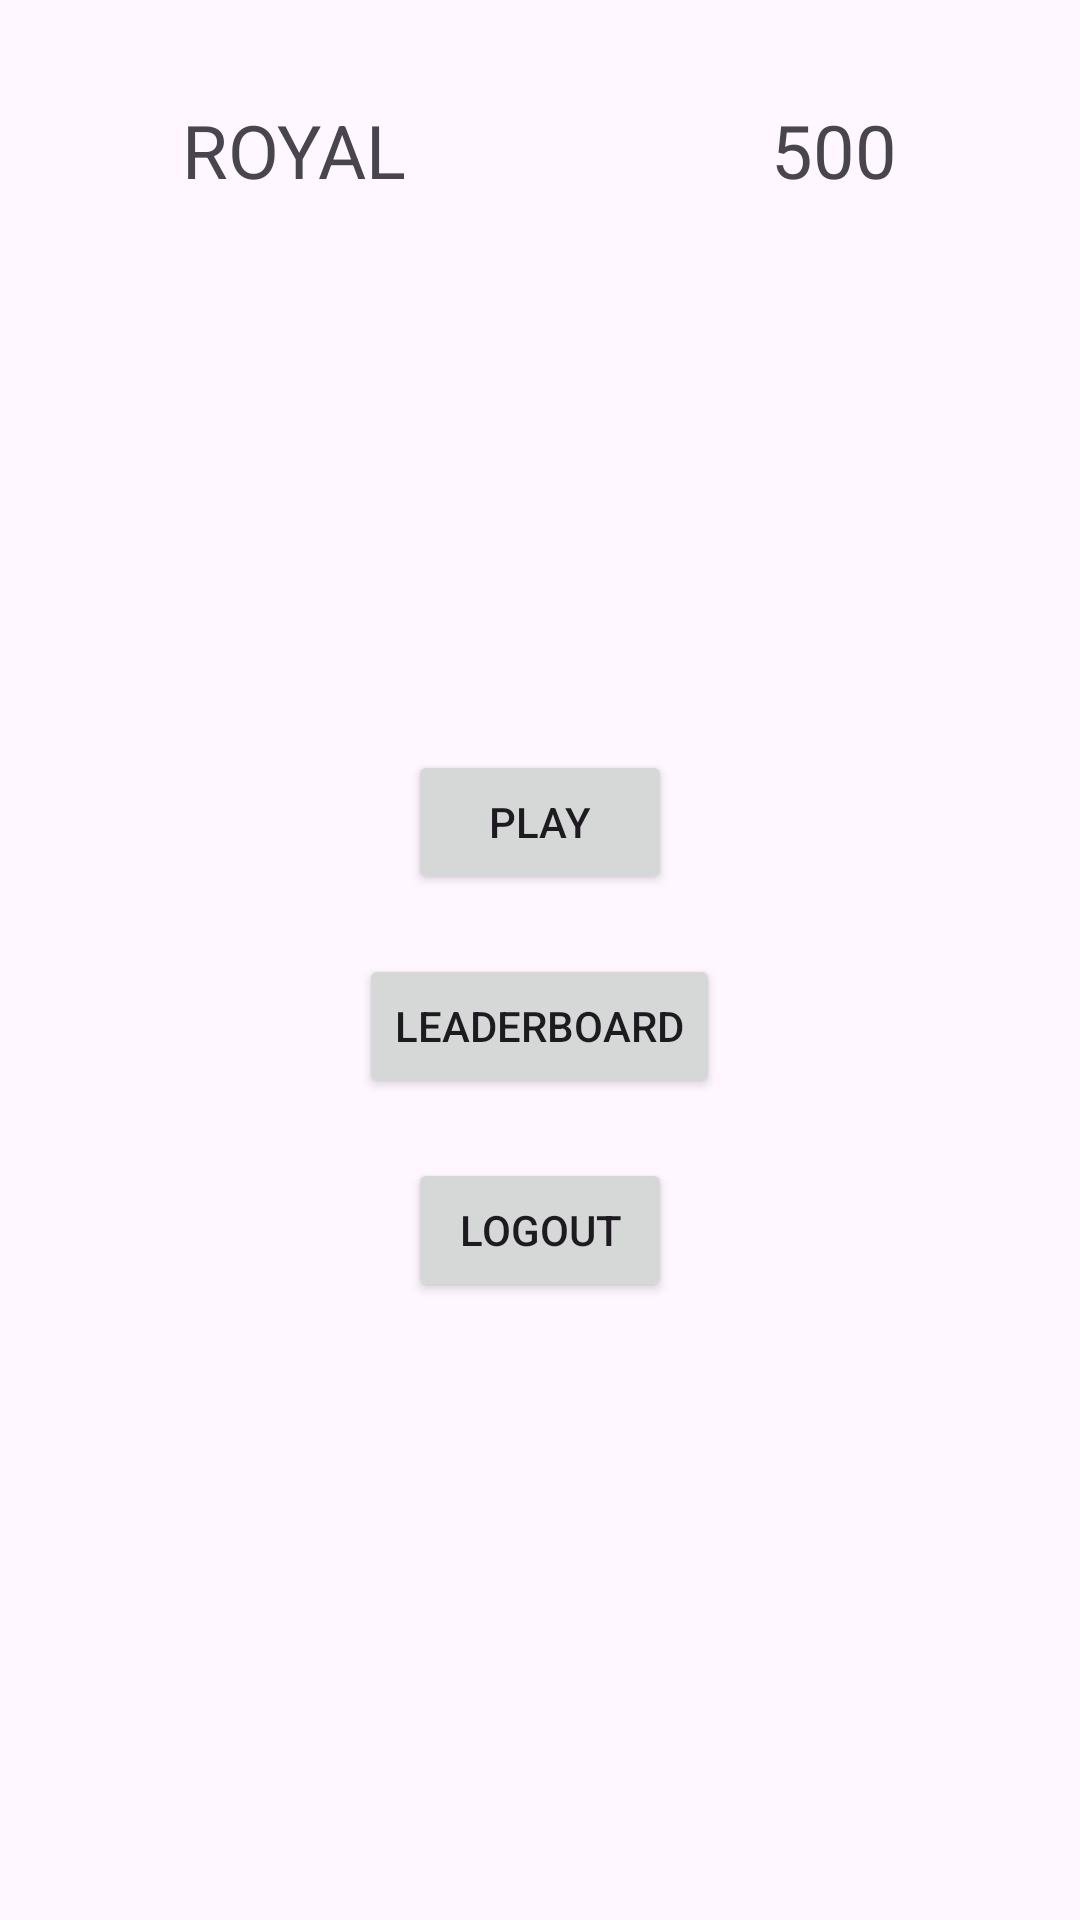

Android layout source for this screen:
<!-- AndroidManifest.xml: application theme Theme.Gnr25AndroidJava -->
<!-- res/layout/activity_home.xml -->
<?xml version="1.0" encoding="utf-8"?>
<RelativeLayout xmlns:android="http://schemas.android.com/apk/res/android"
    xmlns:app="http://schemas.android.com/apk/res-auto"
    xmlns:tools="http://schemas.android.com/tools"
    android:id="@+id/main"
    android:layout_width="match_parent"
    android:layout_height="match_parent"
    tools:context=".HomeActivity">


    <LinearLayout
        android:layout_width="match_parent"
        android:layout_height="100dp"
        android:orientation="horizontal"
        android:weightSum="2"
        android:gravity="center_vertical"
        android:id="@+id/linearHomeHeader"
        >

        <TextView
            android:layout_width="wrap_content"
            android:layout_height="wrap_content"
            android:id="@+id/tvHomeUserName"
            android:text="ROYAL"
            android:layout_weight="1"
            android:textAlignment="center"
            android:textSize="12pt"
            />

        <TextView
            android:layout_width="wrap_content"
            android:layout_height="wrap_content"
            android:id="@+id/tvHomeCredits"
            android:text="500"
            android:layout_weight="1"
            android:textAlignment="center"
            android:textSize="12pt"

            />


    </LinearLayout>

    <LinearLayout
        android:layout_width="match_parent"
        android:layout_height="match_parent"
        android:layout_below="@id/linearHomeHeader"
        android:orientation="vertical"
        android:gravity="center_horizontal"
        android:layout_marginTop="150dp"
        >

        <Button
            android:layout_width="wrap_content"
            android:layout_height="wrap_content"
            android:text="@string/play"
            android:id="@+id/btnHomePlay"
            />


        <Button
            android:layout_width="wrap_content"
            android:layout_height="wrap_content"
            android:text="@string/leaderboard"
            android:id="@+id/btnHomeLeaderboard"
            android:layout_marginTop="20dp"
            />


        <Button
            android:layout_width="wrap_content"
            android:layout_height="wrap_content"
            android:text="@string/logout"
            android:id="@+id/btnHomeLogout"
            android:layout_marginTop="20dp"
            />



    </LinearLayout>

</RelativeLayout>
<!-- resources referenced by this layout -->
<resources>
  <string name="leaderboard">Leaderboard</string>
  <string name="logout">Logout</string>
  <string name="play">Play</string>
  <style name="Theme.Gnr25AndroidJava" parent="Base.Theme.Gnr25AndroidJava" />
  <style name="Base.Theme.Gnr25AndroidJava" parent="Theme.Material3.DayNight.NoActionBar">
          
          
      </style>
</resources>
